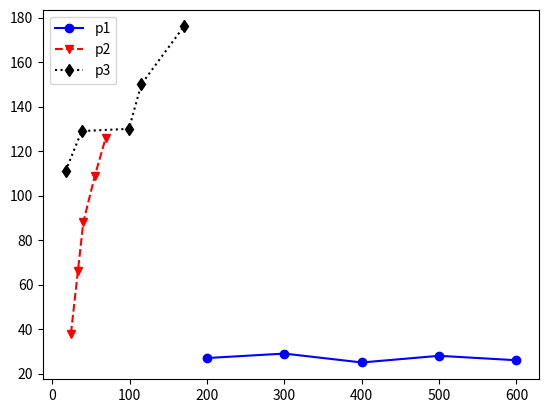

The script that saved this image:
"""
a = 25
b = 50
h = 4
area = (a + b) * 4 / 2
print(area)

from random import randint
score = randint(40, 100)

if score  > 90:
    message = "great"
elif score > 80:
    message = "good"
elif score > 60:
    message = "ok"
else:
    message = "bad"


info = "スコア{},評価{}"
text = info.format(score, message)
print(text)

i = 0
while i < 10:
    print(str(i) + "回目：ヨシ！")
    i += 1
else:
    print("どうして...")


for i in range(10):
    from random import randint
    import math

    n = input("x=")

    try :
        lg = math.log10(int(n))
        print(str(i) + "回目")
        print("y = log10(x):" + "x=" + str(n),"y=" + str(lg))
    except ValueError:
        print("設定値：" + str(n))
        print("対数関数のxは0を取れません")
        break

numbers = [2, 4, -55, 22, 9, -10]

sum = 0
for num in numbers:
    if num > 0:
        sum += num

print(sum)

namesf = ["鈴木", "田中", "木村", "西園寺"]
namess = ["一郎", "正造", "拓哉", "公望"]

fullname = []

for n1, n2, in zip(namesf, namess) :
    fullname.append(n1 + n2)
print(fullname)

import math
nums = [2, 3, 4, 5, 6]
nums_double = [math.log10(num) for num in nums]
print(nums_double)

nums = [2, 3, 4, "", 5, 6, "あああ"]
numbers = [num for num in nums if isinstance(num, (int, float))]
print(numbers)

data = [[1, 2], [3, 4], [5, 6], [7, 8]]
result = [num * 2 for alist in data for num in alist]
print(result)

names = ["鈴木一郎", "田中正造", "木村拓哉", "西園寺公望", "阿良々木里美"]
name = "里美"
result = False


for item in names :
        if name in item :
            result = True
            break
print(result)

id_list = ["abc74", "uis22", "iii54", "pjs20"]
while True :
    id = input("idを入力してください(exitで中止)")
    if id == "exit" :
        print("検索終了")
        break
    try :
        pos = id_list.index(id)
        print(str(pos + 1) + "番目のメンバーです")
    except :
        print("該当なし")

result = [1,2,1,2,1,2,1,2,2,2,1,2,1,]
half = len(result) / 2
point = result.count(1)

if point >= half :
    print("合格")
else :
    print("不合格")

import random
datas = [2, 4, -55, 22, 9, -10]
data = random.choice(datas)
data_sum = sum(datas)
data_max = max(datas)
data_min = min(datas)

info = ["チョイス : " + str(data),"合計 : " + str(data_sum),"最大値 : " + str(data_max),"最小値 : " + str(data_min)]
print(info)

data = (
  11, 12, 13,
  20, 27,
  34, 35, 36
)

print(data)

data = tuple(range(-5, 6))
print(data)

week = tuple("日月火水木金土")
print(week)

color = ["red","blue","yellow","green"]
colors = tuple(color)
print(colors)

pre3 = week[4]
print(pre3)

(a,b) = (100,200)
print(a)
print(b)

data = (12,15)
(boy, girl) = data
all = boy + girl
print(boy, girl, all)

clears = (4, 8, 19, 21, 38)
num = int(input("受験番号を入れてください："))
if num in clears :
    print("合格です")
else :
    print("不合格です")

namesf = ["鈴木", "田中", "木村", "西園寺"]
namess = ["一郎", "正造", "拓哉", "公望"]
fullname = []
for n1, n2 in zip(namesf, namess) :
    fullname.append(n1 + n2)
print(fullname)

color_set1 = {"red","blue","yellow","green"}
color_set2 = {"black","green","white","blue"}

colors = color_set1 | color_set2
colorlist = set.union(color_set1, color_set2)
print(colors)
print(colorlist)

colorcommon = color_set1 & color_set2
colorsame = color_set1.intersection(color_set2)
print(colorcommon)
print(colorsame)

colordiff = color_set1 - color_set2
colorminus = color_set1.difference(color_set2)
print(colordiff)
print(colorminus)

colorsymmetric = color_set1 ^ color_set2
colorside = color_set1.symmetric_difference(color_set2)
print(colorsymmetric)
print(colorside)

metro = {
 "G":"銀座線",
 "M":"丸ノ内線",
 "H":"日比谷線",
 "T":"東西線",
 "C":"千代田線",
 "H":"半蔵門線",
 "N":"南北線",
 "F":"副都心線"
}

print(metro)

data = dict([("one",1), ("two",2),("three",3)])
print(data)

datas = dict(yellow = 3, blue = 7, green = 5)
print(datas)

stock = dict.fromkeys(["s","m","l"],0)
print(stock)

newdata = dict([("one",10), ("two",20),("three",30)])
data.update(newdata)
print(data)

del data["one"]
print(data)
data.clear()
print(data)

cities = dict(kagoshima = 49, hakata = 29, hiroshima = 55, osaka = 83)
city = input("都市を入力:")

try :
    value = cities[city]
    print(f"{city}の値は{value}です")
except KeyError :
    print(f"{city}のデータはありません")
    city_key = list(cities.keys())
    city_value = list(cities.values())
    print(city_key)
    print(city_value)
except Exeption as error :
    print(error)

city_sum = sum(cities.values())
print(city_sum)

fruit = {"apple":3, "banana":8, "orange":5, "peach": 9}

while fruit :
    key = input("取り出すフルーツを選んでね：")
    if key == "" :
        continue
    elif key == "exit" :
        print("取り出し終了")
        break
    try :
        value = fruit.pop(key)
        print(f"{key}は{value}個です")
        print(fruit)
    except KeyError :
        print(f"{key}はありません")
    except Exeption as erroe :
        print(error)
        break
else :
    print("空になりました")

fruit = {"apple":3, "banana":8, "orange":5, "peach": 9}

while fruit :
    ans = input("フルーツを取り出しますか？(y/n)：")
    if ans == "y" :
        key, value = fruit.popitem()
        print(f"{key}は{value}個")
        print(fruit)
    elif ans == "n" :
        print("終了しました")
        break
else :
    print("もう空っぽです")

from random import randint
def dice() :
    num = randint(1, 6)
    return num

for i in range(5) :
    dice1 = dice()
    dice2 = dice()
    sum = dice1 + dice2
    print(f"{dice1}と{dice2}で合計{sum}")

def mile_meter(mile) :
    meter = mile * 1609.344
    return meter

distance = mile_meter(20)
print(str(distance) + "m")

from random import randint

def dice() :
    num = randint(1, 6)
    return num

def something() :
    pass

def dicegame() :
    dice1 = dice()
    dice2 = dice()
    sum = dice1 + dice2
    if sum % 2 == 0 :
        print(f"{dice1}と{dice2}で合計{sum}：偶数")
    else :
        print(f"{dice1}と{dice2}で合計{sum}：奇数")

for i in range(5) :
    dicegame()

print("ゲーム終了")
def calc(num) :
    unit_price = 180
    try :
        num = float(num)
        return num * unit_price
    except :
        return None

while True :
    num = input("個数を選んでください：")
    if num == "" :
        continue
    elif num == "exit" :
        break

    result = calc(num)
    print(result)

v = 2
def calc() :
    v_local = 10 * v
    ans = 3 * v_local
    print(ans)

calc()

def price(adult, child) :
    return (adult * 1200)+(child * 500)

a = price(1, 2)
print(a)

def calc(size, num = 4) :
    unit_price = {"s": 120, "m": 150, "l": 180}
    price = unit_price[size] * num
    return (size, num, price)

a = calc("m", 5)
b = calc("l")

print(a, b)

def route(start, end, *args) :
    route_list = [start]
    route_list += list(args)
    route_list += [end]

    route_str = "→".join(route_list)
    print(route_str)

start = "東京"
end = "鹿児島"
route(start, end, "香川", "広島", "福岡")

import exchange

yen = 250000
rate = 114.22
charge = 1.0
dollar = exchange.yen2dollar(yen, rate, charge)
print(f"{yen}円：{dollar :,.2f}ドル")

num = (lambda w, h : w * h)(3, 4)
print(num)

price = lambda burger = 1, potato = 0 : burger*240 + potato*100
order = price(potato = 2)
print(order)

sizelist = ["xs", "s", "m", "l"]
data = ["s","xs","l","s","m","m","xs","l"]
data.sort(key = lambda item : sizelist.index(item))
print(data)

def double(x) :
    return x * 2

nums = [4, 3, 8, 7, 3]
nums2 = list(map(double, nums))
print(nums2)

nums = [4, -3, 8, -7, -3]
nums2 = list(filter(lambda x : x > 0, nums))

print(nums2)

def num_generator() :
    n = 0
    while True :
        num = n*n + 2*n + 3
        yield num
        n += 1

def do_something(num) :
    return (num%2, num%3)

gen = num_generator()
for i in range(1, 10) :
    num = next(gen)
    result = do_something(num)
    print(result)

def fizzbuzz() :
    n = 1
    while True:
        if n % 15 == 0 :
            yield "FizzBuzz"
        elif n % 3 == 0 :
            yield "Fizz"
        elif n % 5 == 0 :
            yield "Buzz"
        else :
            yield str(n)
        n = n + 1

game = fizzbuzz()
for i in range(1, 20) :
    print(next(game))

def word_quiz(word) :
    hint = ""
    for letter in word :
        hint += letter
        yield hint

ans = "Python"
quiz = word_quiz(ans)
while True :
    try :
        hint = next(quiz)
        print(hint)
        word = input("この単語は?：")
        if ans.lower() == word.lower() :
            point = len(ans) - len(hint)
            print(f"正解です！得点:{point}")
            break
        else :
            print("違います")
    except :
        print("終了です：0円")
        break

class Car :
    maker = "PEACE"
    count = 0
    @classmethod
    def countup(cls) :
        cls.count += 1
        print(f"出荷台数：{cls.count}")

    def __init__(self, color = "white") :
        Car.countup()
        self.mynumber = Car.count
        self.color = color
        self.mileage = 0

    def drive(self, km) :
        self.mileage += km
        msg = f"{km}kmドライブしました。総距離は{self.mileage}kmです。"
        print(msg)


car1 = Car()
car2 = Car()

print(car1.mileage)
print(car1.color)

car1.color = "green"
print(car1.color)

print(car1.drive(15))
print(car1.drive(45))
print(Car.maker)
print(Car.count)
print(car1.mynumber)

class Simple :
    pass

Simple.x = 100
print(Simple.x * 2)

def hello(msg = "ハロー") :
    print(msg)

Simple.greeting = hello
print(Simple.greeting("おはよう"))

obj1 = Simple()
obj2 = Simple()

def drum(beat = "とことこ") :
    print(beat)

def sax(phrase = "ぷーぷー") :
    print(phrase)

obj1.play = drum
obj2.play = sax

print(obj1.play())
print(obj2.play())
print(obj1.play("ドンドコ"))

class A :
    def hello(self) :
        print("ハロー")

class B(A) :
    def bye(self) :
        print("グッバイ")

obj = B()
print(obj.hello())
print(obj.bye())

from exchange import Datalog

#Datalogクラスを継承したMydataクラス
class Mydata(Datalog) :
    def printlog(self) :
        #スーパークラスのインスタンス変数の値を取る
        for date, data in self.loglist :
            print(date, data)

obj = Mydata()
obj.log("abc")
obj.log("123")
obj.log("あいう")
obj.printlog()

from exchange import Greet2

obj = Greet2()
obj.hello()
obj.hello("井上")

from exchange import Player

player1 = Player("青木", "16", "10", "MF")
print(player1.name)
print(player1.age)
print(player1.number)
print(player1.position)

class Person():
    def __init__(self, name) :
        self.__name = name

    def who(self) :
        print(self.__name + "です")

man = Person("宇佐美")
man.who()

man.__name #直接アクセスするとエラー

class Goods :
    def __init__(self, name, price) :

        self.__data = {"name": name, "price": price}

    @property
    def name(self) :
        return self.__data["name"]

    @name.setter
    def name(self, value) :
        self.__data["name"] = value

    @property
    def price(self) :
        price = self.__data["price"]
        price_str = f"{price:,}円"
        return price_str

shoes = Goods("dream", 6800)
print(shoes.name)
shoes.name = "Dream 9"
print(shoes.name)
print(shoes.price)
shoes.price = 9800 #エラー セッターが定義されていない

class Goods :
    def __init__(self, name, price) :
        self.__data = {"name": name, "price": price}

    def get_name(self) :
        return self.__data["name"]

    def set_name(self, value) :
        self.__data["name"] = value

    def get_price(self) :
        price = self.__data["price"]
        price_str = f"{price:,}円"
        return price_str

    name = property(get_name, set_name)
    price = property(get_price)

shoes = Goods("nike", 6800)

print(shoes.name)
print(shoes.price)

file = "./data/python.txt"
fileobj = open(file)
text = fileobj.read()
fileobj.close()
print(text)

price = [200, 300, 400, 500, 600]
count = [31, 29, 25, 28, 26]
plt.plot(price, count, marker = "o")
plt.title("count - price")
plt.xlabel("price")
plt.ylabel("count")
plt.grid(True)

import math
X = range(0, 360)
S = [math.sin(math.radians(d)) for d in X]
C = [math.cos(math.radians(d)) for d in X]

"""

import matplotlib.pyplot as plt

price1 = [200, 300, 400, 500, 600]
price2 = [24, 33, 40, 55, 69]
price3 = [17, 38, 99, 115, 170]
count1 = [27, 29, 25, 28, 26]
count2 = [38, 66, 88, 109, 126]
count3 = [111, 129, 130, 150, 176]

plt.plot(price1, count1, marker = "o", color = "blue", linestyle = "-", label = "p1")
plt.plot(price2, count2, marker = "v", color = "red", linestyle = "--", label = "p2")
plt.plot(price3, count3, marker = "d", color = "#000000", linestyle = ":", label = "p3")
plt.legend(loc = "upper left")
plt.show()
